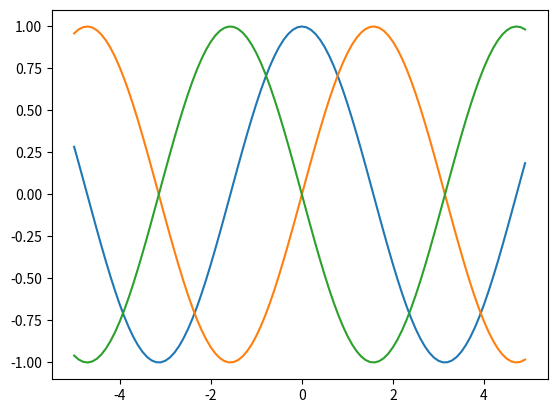

Generate this figure with matplotlib:
import matplotlib.pyplot as plt
import numpy as np

x = np.arange(-5,5,0.1)
y1 = np.cos(x)
y2 = np.sin(x)
y3 = np.sin(-1 * x)

plt.plot(x,y1)
plt.plot(x,y2)
plt.plot(x,y3)

plt.show()
